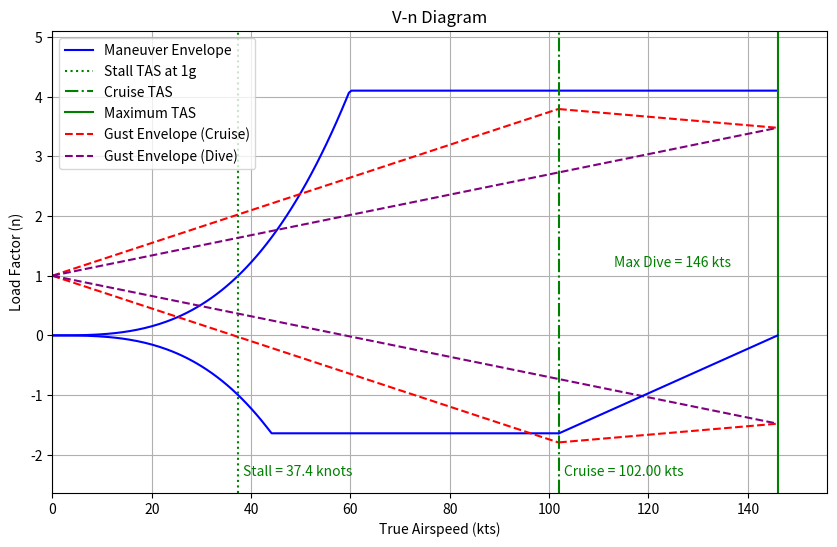

Here is the Python script that generated this plot:
# -*- coding: utf-8 -*-
"""
Created on Fri Oct 25 16:57:57 2024

@author: jonny
"""

import numpy as np
import matplotlib.pyplot as plt

# Aircraft parameters (in knots for velocity)
v_stall = 37.4  # Stall speed (knots)
v_cruise = 102  # Cruise speed (knots)
v_dive = 146  # Maximum dive speed (knots)
W_max = 1990  # Maximum take off weight (lb)
n_max = 2.1 + (24000 / (W_max + 10000))  # Maximum positive load factor
n_min = n_max * -0.4  # Maximum negative load factor
density = 0.0765  # lb/ft^3
C_l_a = 0.43
U_gust_cruise = 50  # ft/s
U_gust_dive = 25  # ft/s
S = 150  # ft^2
V = np.linspace(0, 160, 320)  # knots

# Load factor calculation for maneuvering (positive and negative)
n_maneuver_pos = np.piecewise(
    V, 
    [V < v_cruise, V >= v_cruise], 
    [lambda v: np.clip((v / v_stall) ** 3, 0, n_max), n_max]
)
n_maneuver_neg = np.piecewise(
    V,
    [V < v_cruise, V >= v_cruise],
    [lambda v: np.clip(-(v / v_stall) ** 3, n_min, 0), np.nan]
)


# Cut off maneuver envelope at maximum dive speed
n_maneuver_pos[V > v_dive] = np.nan
n_maneuver_neg[V > v_dive] = np.nan

# Redefined delta n for gust envelope
delta_n_cruise = density * C_l_a * (U_gust_cruise) * (V / (2.1 * 1.688)) / (2 * W_max / S)
t1 = max(delta_n_cruise)
delta_n_dive = density * C_l_a * (U_gust_dive) * (V / 2) / (2 * W_max / S)
t2 = max(delta_n_dive)
# Define new gust lines, cutting off after cruise and dive speeds respectively
n_gust_cruise_pos = np.piecewise(
    V, 
    [V <= v_cruise, V > v_cruise], 
    [lambda V: 1 + (delta_n_cruise[-1] / v_cruise) * V, np.nan]
)

n_gust_dive_pos = np.piecewise(
    V, 
    [V <= v_dive, V > v_dive], 
    [lambda V: 1 + (delta_n_dive[-1] / v_dive) * V, np.nan]
)

n_gust_cruise_neg = np.piecewise(
    V, 
    [V <= v_cruise, V > v_cruise], 
    [lambda V: 1 - (delta_n_cruise[-1] / v_cruise) * V, np.nan]
)

n_gust_dive_neg = np.piecewise(
    V, 
    [V <= v_dive, V > v_dive], 
    [lambda V: 1 - (delta_n_dive[-1] / v_dive) * V, np.nan]
)

# Plotting the V-n diagram
plt.figure(figsize=(10, 6))

# Positive and negative maneuver envelopes
plt.plot(V, n_maneuver_pos, color='blue', label='Maneuver Envelope')
plt.plot(V, n_maneuver_neg, color='blue')

# Stall speed at 1g (vertical line)
plt.axvline(x=v_stall, color='green', linestyle=':', label="Stall TAS at 1g")

# Cruise speed (vertical line)
plt.axvline(x=v_cruise, color='green', linestyle='-.', label="Cruise TAS")

# Maximum dive speed (V_dive) (vertical line)
plt.axvline(x=v_dive, color='green', linestyle='-', label="Maximum TAS")

# Plot new gust load lines
plt.plot(V, n_gust_cruise_pos, 'red', linestyle='--', label='Gust Envelope (Cruise)')
plt.plot(V, n_gust_cruise_neg, 'red', linestyle='--')
plt.plot(V, n_gust_dive_pos, 'purple', linestyle='--', label='Gust Envelope (Dive)')
plt.plot(V, n_gust_dive_neg, 'purple', linestyle='--')

# Add in labels for cruise and dive speeds
plt.text(v_cruise + 1, n_max - 6.5, f"Cruise = {v_cruise:.2f} kts", color='green', verticalalignment='bottom')
plt.text(v_dive - 33, n_max - 3, f"Max Dive = {v_dive} kts", color='green', verticalalignment='bottom')
plt.text(v_stall + 1, n_max - 6.5, f"Stall = {v_stall} knots", color='green', verticalalignment='bottom')

# Add text labels for gust load factors, ensuring y-coordinates are finite
pos_x_cruise = v_cruise - 8
pos_y_cruise_pos = n_gust_cruise_pos[np.isfinite(n_gust_cruise_pos)][-1] - 0.5
pos_y_cruise_neg = n_gust_cruise_neg[np.isfinite(n_gust_cruise_neg)][-1] + 0.5
pos_x_dive = v_dive - 15
pos_y_dive_pos = n_gust_dive_pos[np.isfinite(n_gust_dive_pos)][-1] - 0.5
pos_y_dive_neg = n_gust_dive_neg[np.isfinite(n_gust_dive_neg)][-1] + 0.5

#plt.text(pos_x_cruise, pos_y_cruise_pos, "+n1", color='red', verticalalignment='bottom')
#plt.text(pos_x_cruise, pos_y_cruise_neg, "-n1", color='red', verticalalignment='bottom')
#plt.text(pos_x_dive, pos_y_dive_pos, "+n2", color='purple', verticalalignment='bottom')
#plt.text(pos_x_dive, pos_y_dive_neg, "-n2", color='purple', verticalalignment='bottom')

# Add the dotted red linear line from negative cruise speed gust line to negative dive speed gust line
neg_cruise_y = n_gust_cruise_neg[np.isfinite(n_gust_cruise_neg)][-1]  # y-value at cruise speed
neg_dive_y = n_gust_dive_neg[np.isfinite(n_gust_dive_neg)][-1]  # y-value at dive speed
plt.plot([v_cruise, v_dive], [neg_cruise_y, neg_dive_y], 'red', linestyle='--')

# Add the dotted purple linear line from positive cruise speed gust line to positive dive speed gust line
pos_cruise_y = n_gust_cruise_pos[np.isfinite(n_gust_cruise_pos)][-1]  # y-value at cruise speed
pos_dive_y = n_gust_dive_pos[np.isfinite(n_gust_dive_pos)][-1]  # y-value at dive speed
plt.plot([v_cruise, v_dive], [pos_cruise_y, pos_dive_y], 'red', linestyle='--')

# Define the load factor at cruise speed for the negative maneuver envelope
load_factor_at_cruise = np.clip(-(v_cruise / v_stall) ** 3, n_min, 0)

# Create a line segment from (v_cruise, load_factor_at_cruise) to (v_dive, 0)
V_extension = [v_cruise, v_dive]
n_extension = [load_factor_at_cruise, 0]

# Plot the extension line
plt.plot(V_extension, n_extension, color='blue', linestyle='-')


# Labels and limits
plt.xlim(0, v_dive + 10)
plt.ylim(n_min - 1, n_max + 1)
plt.xlabel("True Airspeed (kts)")
plt.ylabel("Load Factor (n)")
plt.title("V-n Diagram")

# Legend
plt.legend()

# Grid with specified intervals
plt.grid(True, which='both', axis='both')  # Ensure both major and minor grid lines are shown

# Show the plot
plt.show()
